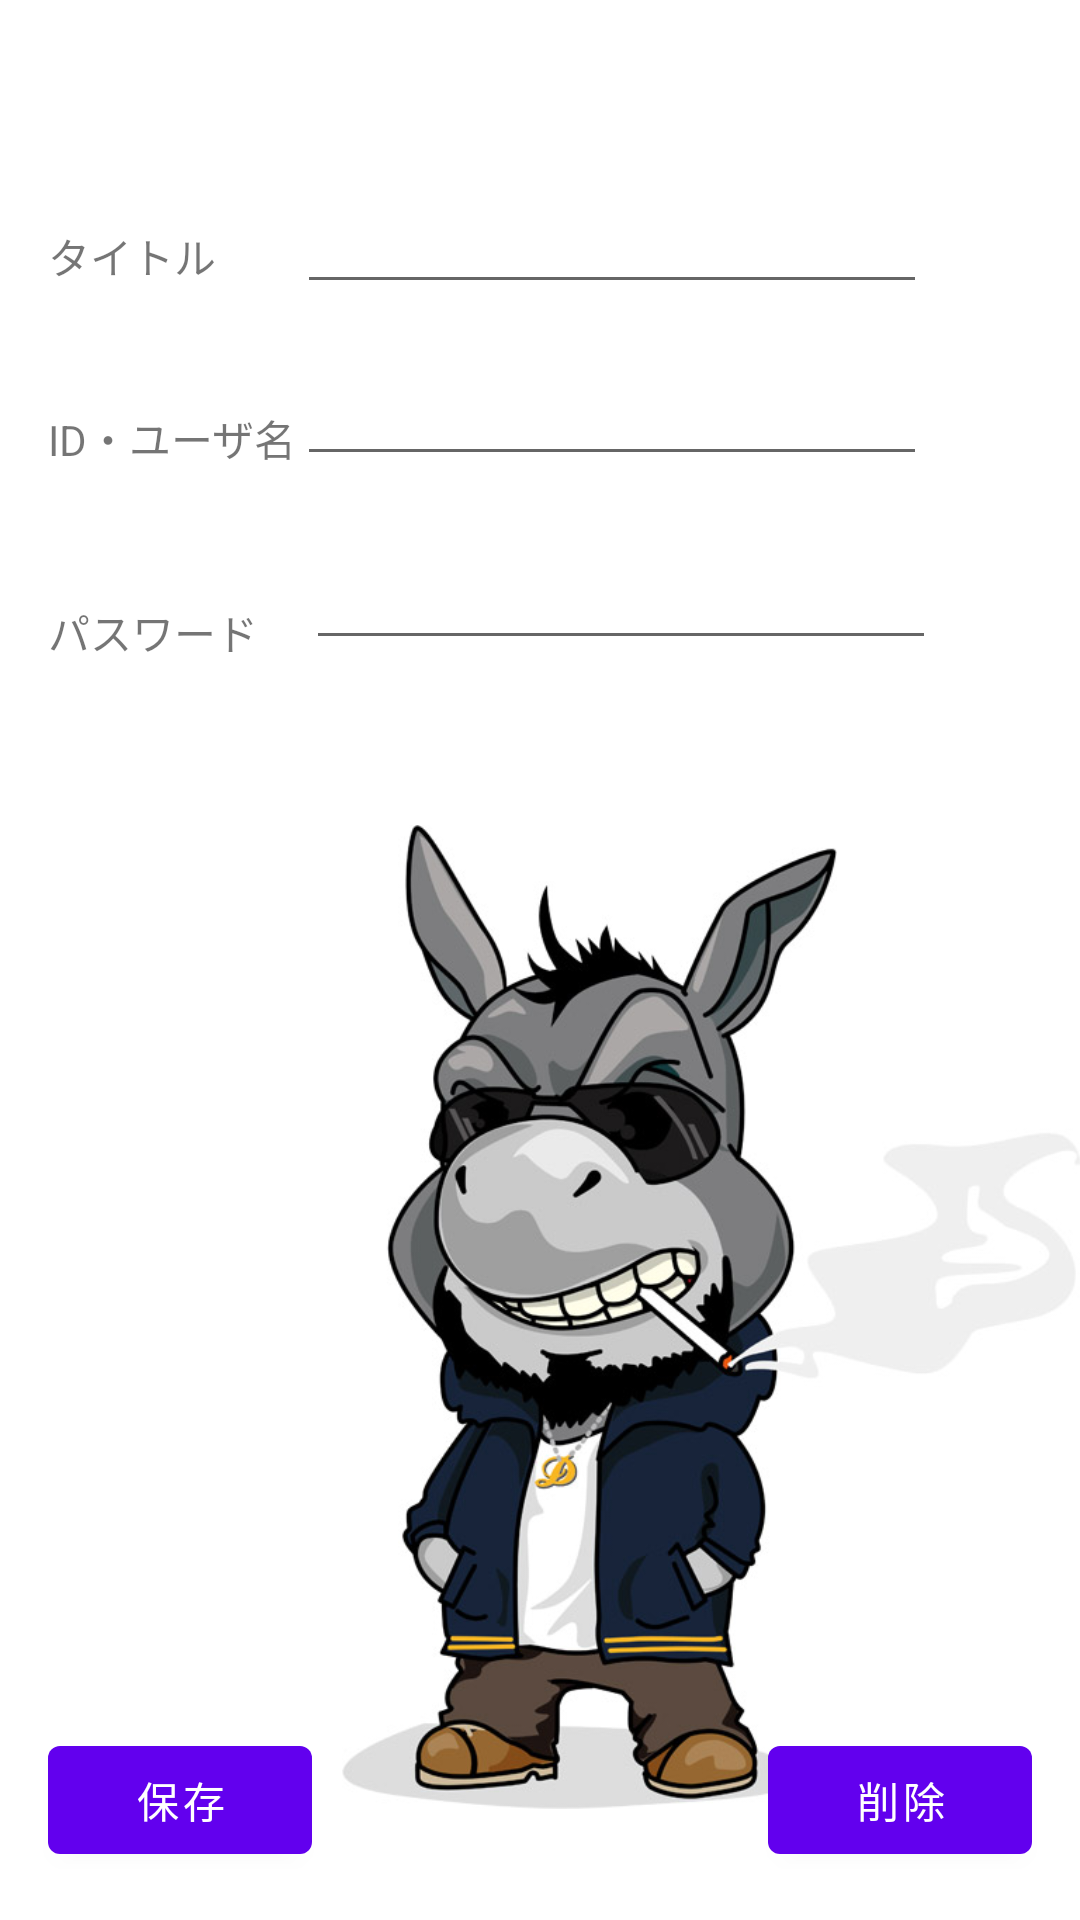

Android layout source for this screen:
<!-- AndroidManifest.xml: application theme Theme.Kadai -->
<!-- res/layout/fragment_schedule_edit.xml -->
<?xml version="1.0" encoding="utf-8"?>
<androidx.constraintlayout.widget.ConstraintLayout xmlns:android="http://schemas.android.com/apk/res/android"
    xmlns:app="http://schemas.android.com/apk/res-auto"
    xmlns:tools="http://schemas.android.com/tools"
    android:id="@+id/frameLayout"
    android:layout_width="match_parent"
    android:layout_height="match_parent"
    tools:context=".ScheduleEditFragment">

    <EditText
        android:id="@+id/titleEdit"
        android:layout_width="0dp"
        android:layout_height="wrap_content"
        android:layout_marginStart="27dp"
        android:layout_marginTop="60dp"
        android:ems="10"
        android:inputType="textPersonName"
        app:layout_constraintStart_toEndOf="@+id/textView"
        app:layout_constraintTop_toTopOf="parent"
        tools:ignore="TouchTargetSizeCheck" />

    <EditText
        android:id="@+id/detailEdit"
        android:layout_width="0dp"
        android:layout_height="wrap_content"
        android:layout_marginTop="16dp"
        android:ems="10"
        android:gravity="start|top"
        android:inputType="textMultiLine"
        android:maxLines="8"
        android:minLines="1"
        app:layout_constraintStart_toEndOf="@+id/textView2"
        app:layout_constraintTop_toBottomOf="@+id/titleEdit" />

    <Button
        android:id="@+id/save"
        android:layout_width="wrap_content"
        android:layout_height="wrap_content"
        android:layout_marginStart="16dp"
        android:layout_marginBottom="16dp"
        android:text="保存"
        app:layout_constraintBottom_toBottomOf="parent"
        app:layout_constraintStart_toStartOf="parent" />

    <Button
        android:id="@+id/delete"
        android:layout_width="wrap_content"
        android:layout_height="wrap_content"
        android:layout_marginEnd="16dp"
        android:layout_marginBottom="16dp"
        android:text="削除"
        app:layout_constraintBottom_toBottomOf="parent"
        app:layout_constraintEnd_toEndOf="parent" />

    <EditText
        android:id="@+id/passEdit"
        android:layout_width="wrap_content"
        android:layout_height="wrap_content"
        android:layout_marginStart="16dp"
        android:layout_marginTop="20dp"
        android:ems="10"
        android:inputType="textPersonName"
        app:layout_constraintStart_toEndOf="@+id/textView3"
        app:layout_constraintTop_toBottomOf="@+id/detailEdit" />

    <TextView
        android:id="@+id/textView"
        android:layout_width="wrap_content"
        android:layout_height="wrap_content"
        android:layout_marginStart="16dp"
        android:layout_marginTop="75dp"
        android:text="タイトル"
        app:layout_constraintStart_toStartOf="parent"
        app:layout_constraintTop_toTopOf="parent" />

    <TextView
        android:id="@+id/textView2"
        android:layout_width="wrap_content"
        android:layout_height="wrap_content"
        android:layout_marginStart="16dp"
        android:layout_marginTop="40dp"
        android:text="ID・ユーザ名"
        app:layout_constraintStart_toStartOf="parent"
        app:layout_constraintTop_toBottomOf="@+id/textView" />

    <TextView
        android:id="@+id/textView3"
        android:layout_width="wrap_content"
        android:layout_height="wrap_content"
        android:layout_marginStart="16dp"
        android:layout_marginTop="44dp"
        android:text="パスワード"
        app:layout_constraintStart_toStartOf="parent"
        app:layout_constraintTop_toBottomOf="@+id/textView2" />

    <ImageView
        android:id="@+id/imageView"
        android:layout_width="246dp"
        android:layout_height="402dp"
        android:src="@drawable/roba"
        app:layout_constraintBottom_toBottomOf="parent"
        app:layout_constraintEnd_toEndOf="parent"
        app:layout_constraintHorizontal_bias="1.0"
        app:layout_constraintStart_toStartOf="parent" />

</androidx.constraintlayout.widget.ConstraintLayout>
<!-- resources referenced by this layout -->
<resources>
  <!-- drawable roba: jpg bitmap (drawable-v24, 56889 bytes) -->
  <style name="Theme.Kadai" parent="Theme.MaterialComponents.DayNight.DarkActionBar">
          
          <item name="colorPrimary">@color/purple_500</item>
          <item name="colorPrimaryVariant">@color/purple_700</item>
          <item name="colorOnPrimary">@color/white</item>
          
          <item name="colorSecondary">@color/teal_200</item>
          <item name="colorSecondaryVariant">@color/teal_700</item>
          <item name="colorOnSecondary">@color/black</item>
          
          <item name="android:statusBarColor" tools:targetApi="l">?attr/colorPrimaryVariant</item>
          
      </style>
  <!-- not gathered from this repository: default colours our renderer supplied (Android Studio template values) -->
  <color name="purple_500">#FF6200EE</color>
  <color name="purple_700">#FF3700B3</color>
  <color name="teal_200">#FF03DAC5</color>
  <color name="teal_700">#FF018786</color>
  <color name="black">#FF000000</color>
  <color name="white">#FFFFFFFF</color>
</resources>
